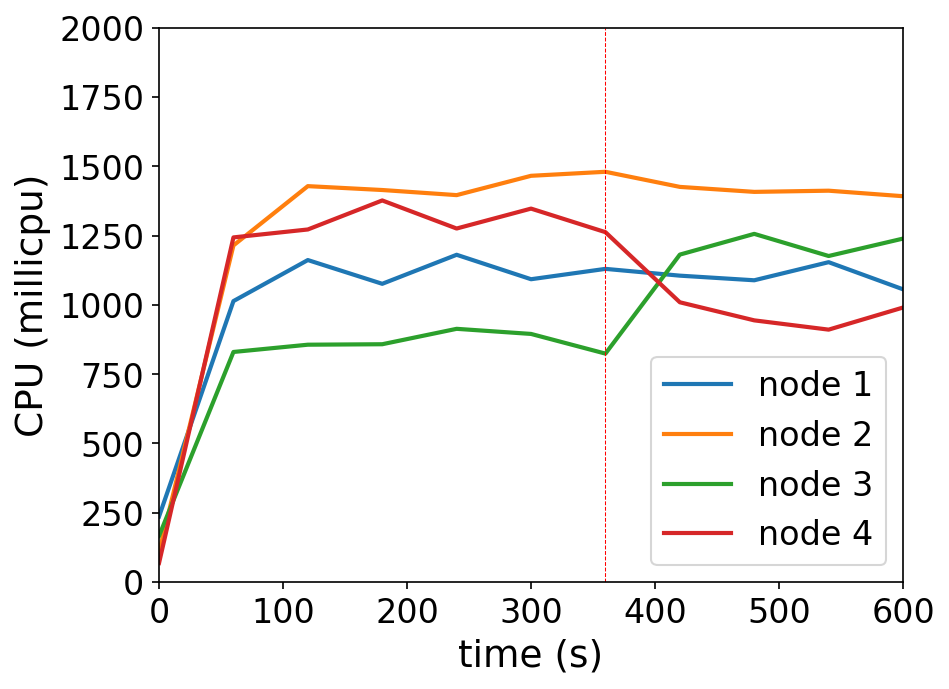

Values plotted in this chart, from the file beside it:
timestamp, ppgcc-m02_pod_amount, ppgcc-m02_memory, ppgcc-m02_cpu, ppgcc-m03_pod_amount, ppgcc-m03_memory, ppgcc-m03_cpu, ppgcc-m04_pod_amount, ppgcc-m04_memory, ppgcc-m04_cpu, ppgcc-m05_pod_amount, ppgcc-m05_memory, ppgcc-m05_cpu
0, 10, 1015152, 236559459, 10, 1097544, 107272794, 10, 1085744, 166502650, 10, 1082072, 68762705
60, 10, 1115604, 1013635208, 10, 1142424, 1214477168, 10, 1119536, 830139632, 10, 1120352, 1243431211
120, 10, 1119696, 1161724847, 10, 1153908, 1428373695, 10, 1112672, 856348817, 10, 1121012, 1272037497
180, 10, 1119960, 1076014520, 10, 1151004, 1414391641, 10, 1114256, 858024757, 10, 1124972, 1376768111
240, 10, 1118508, 1180763682, 10, 1153512, 1395961980, 10, 1117028, 913631244, 10, 1122860, 1275466943
300, 10, 1121280, 1092553528, 10, 1153116, 1465657296, 10, 1114520, 895207856, 10, 1123520, 1347339311
360, 10, 1118904, 1129926002, 10, 1152852, 1480163352, 10, 1116368, 824208471, 10, 1126028, 1262327866
420, 10, 1118376, 1105433351, 10, 1153248, 1425645733, 11, 1137356, 1181374694, 9, 1101872, 1009386046
480, 10, 1121940, 1088760860, 10, 1147836, 1407663132, 11, 1140920, 1256191245, 9, 1104512, 944179223
540, 10, 1119564, 1154081987, 10, 1152720, 1411938185, 11, 1138412, 1176338993, 9, 1103324, 910695141
600, 10, 1117980, 1056165608, 10, 1157604, 1392022444, 11, 1139336, 1239156780, 9, 1103456, 990471667
